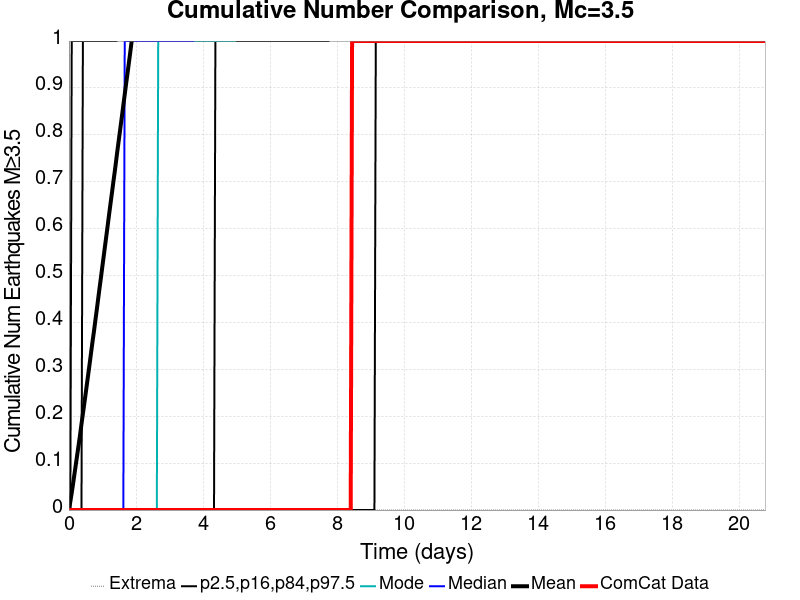

The data file committed next to this chart (first rows):
Time (days), ComCat Data, Simulation Mean, Simulation Median, Simulation Mode, Simulation Minimum, Simulation Maximum, 2.5 %-ile, 16 %-ile, 84 %-ile, 97.5 %-ile
0.0, 0.0, 0.0, 0.0, 0.0, 0.0, 0.0, 0.0, 0.0, 0.0, 0.0
0.04163, 0.0, 0.01795, 0.0, 0.0, 0.0, 7.0, 0.0, 0.0, 0.0, 0.0
0.08327, 0.0, 0.0368, 0.0, 0.0, 0.0, 29.0, 0.0, 0.0, 0.0, 1.0
0.1249, 0.0, 0.05666, 0.0, 0.0, 0.0, 46.0, 0.0, 0.0, 0.0, 1.0
0.1665, 0.0, 0.07777, 0.0, 0.0, 0.0, 54.0, 0.0, 0.0, 0.0, 1.0
0.2082, 0.0, 0.09821, 0.0, 0.0, 0.0, 61.0, 0.0, 0.0, 0.0, 1.0
0.2498, 0.0, 0.119, 0.0, 0.0, 0.0, 64.0, 0.0, 0.0, 0.0, 1.0
0.2914, 0.0, 0.1399, 0.0, 0.0, 0.0, 64.0, 0.0, 0.0, 0.0, 1.0
0.3331, 0.0, 0.1609, 0.0, 0.0, 0.0, 105.0, 0.0, 0.0, 0.0, 1.0
0.3747, 0.0, 0.1835, 0.0, 0.0, 0.0, 155.0, 0.0, 0.0, 0.0, 1.0
0.4163, 0.0, 0.2053, 0.0, 0.0, 0.0, 177.0, 0.0, 0.0, 1.0, 2.0
0.458, 0.0, 0.2268, 0.0, 0.0, 0.0, 190.0, 0.0, 0.0, 1.0, 2.0
0.4996, 0.0, 0.2487, 0.0, 0.0, 0.0, 191.0, 0.0, 0.0, 1.0, 2.0
0.5412, 0.0, 0.2709, 0.0, 0.0, 0.0, 200.0, 0.0, 0.0, 1.0, 2.0
0.5829, 0.0, 0.2933, 0.0, 0.0, 0.0, 203.0, 0.0, 0.0, 1.0, 2.0
0.6245, 0.0, 0.3156, 0.0, 0.0, 0.0, 215.0, 0.0, 0.0, 1.0, 2.0
0.6662, 0.0, 0.3387, 0.0, 0.0, 0.0, 228.0, 0.0, 0.0, 1.0, 2.0
0.7078, 0.0, 0.3611, 0.0, 0.0, 0.0, 236.0, 0.0, 0.0, 1.0, 2.0
0.7494, 0.0, 0.3825, 0.0, 0.0, 0.0, 239.0, 0.0, 0.0, 1.0, 2.0
0.7911, 0.0, 0.4056, 0.0, 0.0, 0.0, 245.0, 0.0, 0.0, 1.0, 2.0
0.8327, 0.0, 0.4281, 0.0, 0.0, 0.0, 247.0, 0.0, 0.0, 1.0, 2.0
0.8743, 0.0, 0.4514, 0.0, 0.0, 0.0, 249.0, 0.0, 0.0, 1.0, 2.0
0.916, 0.0, 0.4746, 0.0, 0.0, 0.0, 254.0, 0.0, 0.0, 1.0, 2.0
0.9576, 0.0, 0.4971, 0.0, 0.0, 0.0, 254.0, 0.0, 0.0, 1.0, 3.0
0.9992, 0.0, 0.5203, 0.0, 0.0, 0.0, 261.0, 0.0, 0.0, 1.0, 3.0
1.041, 0.0, 0.5429, 0.0, 0.0, 0.0, 266.0, 0.0, 0.0, 1.0, 3.0
1.082, 0.0, 0.566, 0.0, 0.0, 0.0, 270.0, 0.0, 0.0, 1.0, 3.0
1.124, 0.0, 0.5887, 0.0, 0.0, 0.0, 277.0, 0.0, 0.0, 1.0, 3.0
1.166, 0.0, 0.6119, 0.0, 0.0, 0.0, 282.0, 0.0, 0.0, 1.0, 3.0
1.207, 0.0, 0.6351, 0.0, 0.0, 0.0, 290.0, 0.0, 0.0, 1.0, 3.0
1.249, 0.0, 0.6577, 0.0, 0.0, 0.0, 299.0, 0.0, 0.0, 1.0, 3.0
1.291, 0.0, 0.6801, 0.0, 0.0, 0.0, 302.0, 0.0, 0.0, 1.0, 3.0
1.332, 0.0, 0.7032, 0.0, 0.0, 0.0, 303.0, 0.0, 0.0, 1.0, 3.0
1.374, 0.0, 0.725, 0.0, 0.0, 0.0, 305.0, 0.0, 0.0, 1.0, 3.0
1.416, 0.0, 0.7488, 0.0, 0.0, 0.0, 308.0, 0.0, 0.0, 1.0, 3.0
1.457, 0.0, 0.772, 0.0, 0.0, 0.0, 316.0, 0.0, 0.0, 2.0, 3.0
1.499, 0.0, 0.7948, 0.0, 0.0, 0.0, 319.0, 0.0, 0.0, 2.0, 3.0
1.54, 0.0, 0.8175, 0.0, 0.0, 0.0, 321.0, 0.0, 0.0, 2.0, 3.0
1.582, 0.0, 0.84, 0.0, 0.0, 0.0, 328.0, 0.0, 0.0, 2.0, 4.0
1.624, 0.0, 0.8631, 0.0, 0.0, 0.0, 336.0, 0.0, 0.0, 2.0, 4.0
1.665, 0.0, 0.8862, 1.0, 0.0, 0.0, 344.0, 0.0, 0.0, 2.0, 4.0
1.707, 0.0, 0.9094, 1.0, 0.0, 0.0, 348.0, 0.0, 0.0, 2.0, 4.0
1.749, 0.0, 0.9312, 1.0, 0.0, 0.0, 352.0, 0.0, 0.0, 2.0, 4.0
1.79, 0.0, 0.9542, 1.0, 0.0, 0.0, 353.0, 0.0, 0.0, 2.0, 4.0
1.832, 0.0, 0.9768, 1.0, 0.0, 0.0, 354.0, 0.0, 0.0, 2.0, 4.0
1.874, 0.0, 1.001, 1.0, 0.0, 0.0, 358.0, 0.0, 0.0, 2.0, 4.0
1.915, 0.0, 1.023, 1.0, 0.0, 0.0, 361.0, 0.0, 0.0, 2.0, 4.0
1.957, 0.0, 1.047, 1.0, 0.0, 0.0, 364.0, 0.0, 0.0, 2.0, 4.0
1.998, 0.0, 1.07, 1.0, 0.0, 0.0, 368.0, 0.0, 0.0, 2.0, 4.0
2.04, 0.0, 1.093, 1.0, 0.0, 0.0, 368.0, 0.0, 0.0, 2.0, 4.0
2.082, 0.0, 1.116, 1.0, 0.0, 0.0, 371.0, 0.0, 0.0, 2.0, 4.0
2.123, 0.0, 1.139, 1.0, 0.0, 0.0, 373.0, 0.0, 0.0, 2.0, 4.0
2.165, 0.0, 1.162, 1.0, 0.0, 0.0, 374.0, 0.0, 0.0, 2.0, 4.0
2.207, 0.0, 1.186, 1.0, 0.0, 0.0, 379.0, 0.0, 0.0, 2.0, 4.0
2.248, 0.0, 1.209, 1.0, 0.0, 0.0, 380.0, 0.0, 0.0, 2.0, 5.0
2.29, 0.0, 1.232, 1.0, 0.0, 0.0, 385.0, 0.0, 0.0, 2.0, 5.0
2.332, 0.0, 1.255, 1.0, 0.0, 0.0, 387.0, 0.0, 0.0, 2.0, 5.0
2.373, 0.0, 1.277, 1.0, 0.0, 0.0, 388.0, 0.0, 0.0, 2.0, 5.0
2.415, 0.0, 1.3, 1.0, 0.0, 0.0, 388.0, 0.0, 0.0, 2.0, 5.0
2.456, 0.0, 1.324, 1.0, 0.0, 0.0, 390.0, 0.0, 0.0, 2.0, 5.0
... 440 more rows
